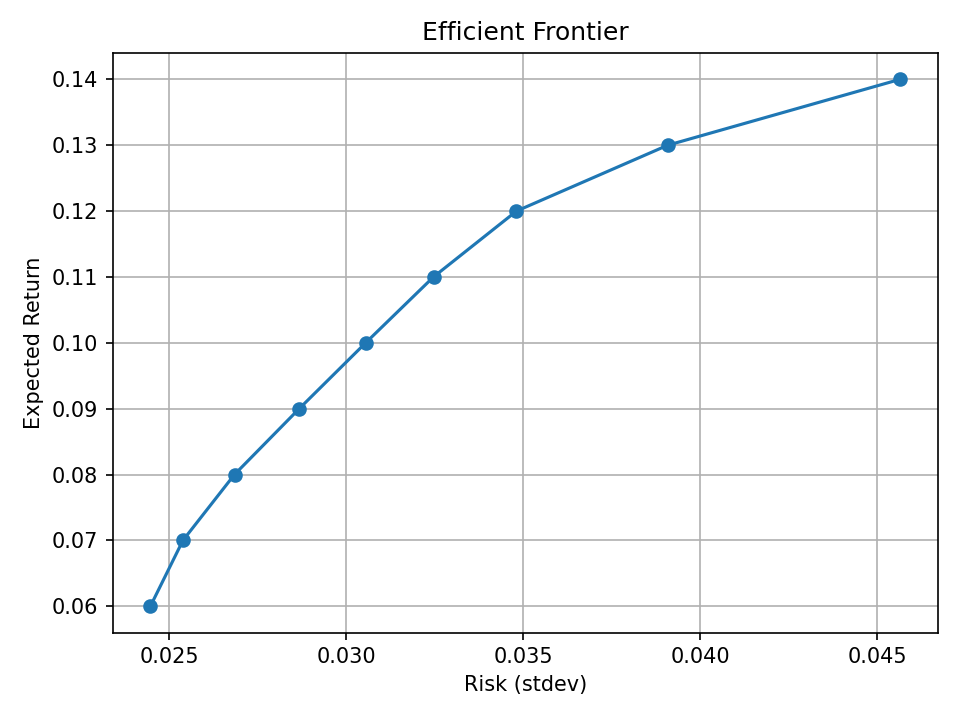

The table this chart was drawn from, first rows:
idx, risk, return, obj, status, w_A1, w_A2, w_A3, w_A4, w_A5, w_A6
0, 0.02447, 0.06, 0.0002994, solved, 3.5214249093530246e-23, 0.3337, 1.842760361679313e-22, 0.3773, 0.05053, 0.2384
1, 0.02539, 0.07, 0.0003224, solved, -2.7142088043665484e-22, 0.3135, -4.0779917113935895e-23, 0.4481, 0.06632, 0.1721
2, 0.02685, 0.08, 0.0003604, solved, -5.78883947885862e-22, 0.2932, -2.6676854573370096e-22, 0.5189, 0.08211, 0.1058
3, 0.02868, 0.09, 0.0004111, solved, 1.847486132691518e-17, 0.2652, 0.0348, 0.5627, 0.0771, 0.06015
4, 0.03055, 0.1, 0.0004667, solved, 1.8476045411728244e-17, 0.2334, 0.08747, 0.5927, 0.0614, 0.0251
5, 0.03247, 0.11, 0.000527, solved, -2.2385589156502648e-21, 0.1971, 0.1563, 0.6115, 0.03514, -7.258440356230877e-21
6, 0.03481, 0.12, 0.0006058, solved, -2.1469569465490195e-21, 0.1347, 0.2702, 0.5951, 8.340735216657203e-22, -6.447192188604996e-21
7, 0.03908, 0.13, 0.0007636, solved, -2.1626060666709628e-21, 0.04303, 0.3925, 0.5644, 8.452498090177449e-22, -6.496201460483917e-21
8, 0.04564, 0.14, 0.001041, solved, 6.903467467560641e-24, 1.296490026426779e-23, 0.5328, 0.4672, 1.7697256190717788e-23, 3.300217653923853e-23
